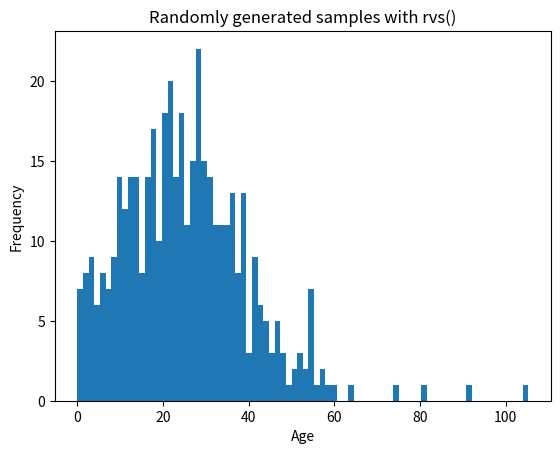

Generate this figure with matplotlib:
"""The following code uses location, scale and distribution type values from Example 4 along with the rvs() function
to generate 500 random samples. The approximation is not perfect but this is a decent initial set of data to work
with for a random simulation.
 eg 3 is grid_search_distributions.py
 """

import scipy.stats
NUM_SIMULATIONS = 500

loc   = 20.30555
scale = 9.717675

randomSamples = scipy.stats.genlogistic.rvs(
    c=1, # This is the shape of the array.
    size=NUM_SIMULATIONS, loc=loc, scale=scale)

# Get samples greater than 0.
truncatedSamples = [i for i in randomSamples if i >= 0]

import matplotlib.pyplot as plt
plt.hist(truncatedSamples, bins=80)
plt.title("Randomly generated samples with rvs()")
plt.xlabel("Age")
plt.ylabel("Frequency")
plt.show()
